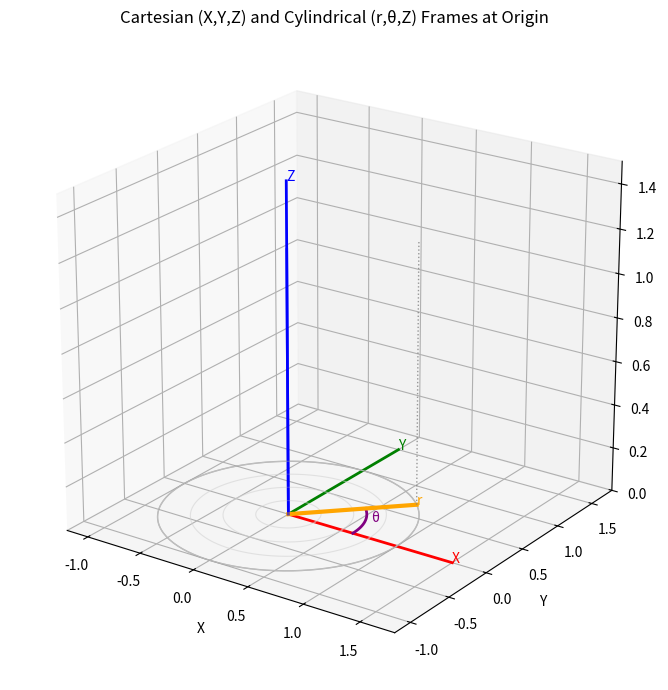

Reproduce this figure in Python. (Note: this script raises an exception after producing the figure.)
#!/usr/bin/env python3
"""
원점을 기준으로 직교좌표계(x,y,z)와 원통좌표계(r,θ,z)를 3D로 시각화합니다.
- 직교축: X(빨강), Y(초록), Z(파랑)
- 원통: r 벡터(주황), θ 호(보라), XY 평면의 원형 그리드, Z축 공유
결과 이미지는 coordinate_frames.png 로 저장됩니다.
"""
import numpy as np
import matplotlib.pyplot as plt
from mpl_toolkits.mplot3d import Axes3D  # noqa: F401 (needed for 3D)
import logging
import os

# 스타일 설정
plt.rcParams["axes.unicode_minus"] = False

# Set up logging
logging.basicConfig(level=logging.INFO, format='%(asctime)s - %(levelname)s - %(message)s')
logger = logging.getLogger(__name__)


def draw_cartesian_axes(ax, L=1.5):
    # 원점
    O = np.array([0.0, 0.0, 0.0])
    # X, Y, Z 축
    ax.plot([0, L], [0, 0], [0, 0], color="red", lw=2)
    ax.plot([0, 0], [0, L], [0, 0], color="green", lw=2)
    ax.plot([0, 0], [0, 0], [0, L], color="blue", lw=2)
    ax.text(L, 0, 0, "X", color="red")
    ax.text(0, L, 0, "Y", color="green")
    ax.text(0, 0, L, "Z", color="blue")


def draw_cylindrical(ax, R=1.0, theta=np.pi/4, H=1.2):
    # XY 평면의 원형 그리드 (r 고정 예시)
    t = np.linspace(0, 2*np.pi, 200)
    ax.plot(R*np.cos(t), R*np.sin(t), 0*t, color="gray", lw=1, alpha=0.7)

    # 몇 개의 반지름 가이드
    for r in np.linspace(R*0.25, R, 4):
        ax.plot(r*np.cos(t), r*np.sin(t), 0*t, color="lightgray", lw=0.8, alpha=0.6)

    # θ 호 (0 ~ theta)
    tt = np.linspace(0, theta, 100)
    ax.plot(0.6*np.cos(tt), 0.6*np.sin(tt), 0*tt, color="purple", lw=2)
    ax.text(0.65*np.cos(theta/2), 0.65*np.sin(theta/2), 0, "θ", color="purple")

    # r 벡터 (XY 평면, z=0)
    rx, ry = np.cos(theta), np.sin(theta)
    ax.plot([0, rx], [0, ry], [0, 0], color="orange", lw=3)
    ax.text(rx, ry, 0, "r", color="orange")

    # 원통 Z축(직교 Z와 동일)
    ax.plot([0, 0], [0, 0], [0, H], color="blue", lw=2, alpha=0.6)

    # 같은 각도에서의 수직 선(원통면 가이드)
    ax.plot([rx, rx], [ry, ry], [0, H], color="gray", lw=1, ls=":", alpha=0.8)


def main():
    fig = plt.figure(figsize=(8, 7))
    ax = fig.add_subplot(111, projection="3d")

    draw_cartesian_axes(ax, L=1.5)
    draw_cylindrical(ax, R=1.0, theta=np.deg2rad(45), H=1.2)

    # 보기 설정
    ax.set_xlim(-1.2, 1.8)
    ax.set_ylim(-1.2, 1.8)
    ax.set_zlim(0, 1.5)
    ax.set_xlabel("X")
    ax.set_ylabel("Y")
    ax.set_zlabel("Z")
    ax.set_title("Cartesian (X,Y,Z) and Cylindrical (r,θ,Z) Frames at Origin")
    ax.set_box_aspect((1,1,0.9))
    ax.view_init(elev=22, azim=-55)

    plt.tight_layout()
    script_dir = os.path.dirname(os.path.abspath(__file__))
    out_path = os.path.join(script_dir, "coordinate_frames.png")
    plt.savefig(out_path, dpi=160, bbox_inches="tight")
    logger.info(f"Saved: {out_path}")
    plt.show()


if __name__ == "__main__":
    main()
